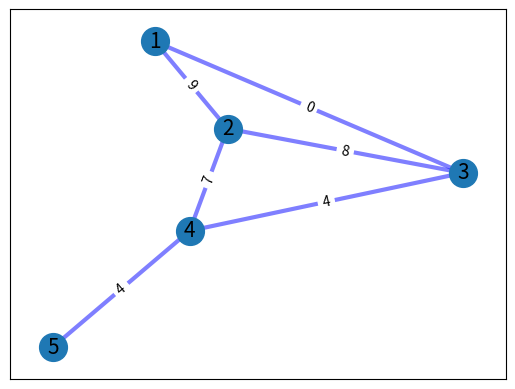
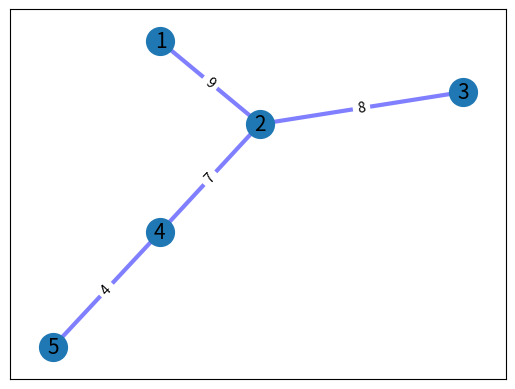

Write Python code to recreate these figures, in order.
import networkx as nx
import matplotlib.pyplot as plt
import math
import numpy as np


I = 4  ## -> Numero de ilhas, nos
P = 5  ## -> Numero de pontes, arestas
S = 4  ## -> Numero de entregas, pesos maximos que deverao ser encontrados entre dois nos 


def draw_graph(G):

    #CRIANDO UM SPRING LAYOUT PARA A POSICAO DOS NOS E ARESTAS
    pos = nx.spring_layout(G, seed = 7)

    #DESENHANDO OS NOS
    nx.draw_networkx_nodes(G, pos, node_size=400)
    #DESENHANDO AS ARESTAS
    nx.draw_networkx_edges(G, pos, width=3, alpha=0.5, edge_color="b")


    #ROTULOS PARA OS NOS
    nx.draw_networkx_labels(G, pos, font_size=15, font_family="sans-serif")
    #ROTULOS PARA AS ARESTAS, NO CASO OS PESOS
    edge_labels = nx.get_edge_attributes(G, "weight")
    #DESENHANDO OS ROTULOS DAS ARESTAS
    nx.draw_networkx_edge_labels(G, pos, edge_labels)


def how_much_weight(G, path):
    #RETORNA UMA LISTA COM OS PESOS DE UM PATH
    peso_total = []
    for i in range(len(path) - 1):  
        u = path[i]
        v = path[i + 1]
        peso_total.append(G[u][v]['weight']) 
    return peso_total



nodes_in_range = list(range(1, I + 1))

edges_with_weights = [(4,5,4), 
                      (1,2,9), 
                      (1,3,0), 
                      (2,3,8), 
                      (2,4,7), 
                      (3,4,4)]

paths_to_take = [(1,4),
                 (2,1),
                 (3,1),
                 (4,3)]

## CRIANDO O GRAFO
G = nx.Graph()

# ADICIONANDO OS NOS
G.add_nodes_from(nodes_in_range)

# ADICIONANDO ARESTAS COM PESOS
G.add_weighted_edges_from(edges_with_weights, weight = 'weight')

#DESENHANDO O GRAFO
draw_graph(G)
plt.show()

G_maximum_tree = nx.maximum_spanning_tree(G, weight='weight', algorithm='kruskal', ignore_nan=False)

draw_graph(G_maximum_tree)




    
# #EXIBINDO O MELHOR CAMINHO, CAMINHO COM MAIOR PESO MÍNIMO
# for path in greater_weight_path:
#     print(f"\n\nPara este caminho: {path[0]}")
#     print(f"Os pesos que os caminhos suportam são: {path[1]}")
#     print(f"O menor peso é: {min(path[1])}")


plt.show()
